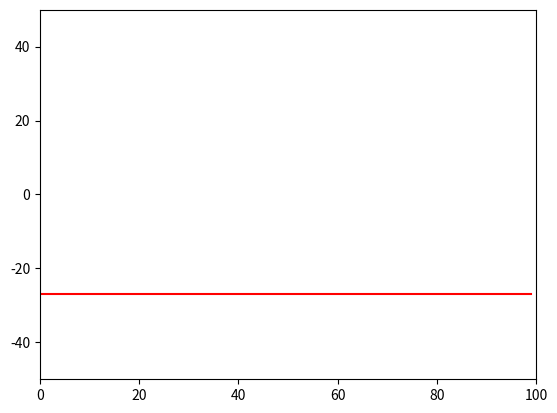

Write the Python code that produced this figure.
import matplotlib.pyplot as plt
import time
import random
 
ysample = random.sample(range(-50, 50), 100)
 
xdata = []
ydata = []
 
plt.show()
 
axes = plt.gca()
axes.set_xlim(0, 100)
axes.set_ylim(-50, +50)
line, = axes.plot(xdata, ydata, 'r-')
 
for i in range(100):
	xdata.append(i)
ydata.append(ysample[i])
line.set_xdata(xdata)
line.set_ydata(ydata)
plt.draw()
plt.pause(1e-17)
time.sleep(0.1)
 
# add this if you don't want the window to disappear at the end
plt.show()